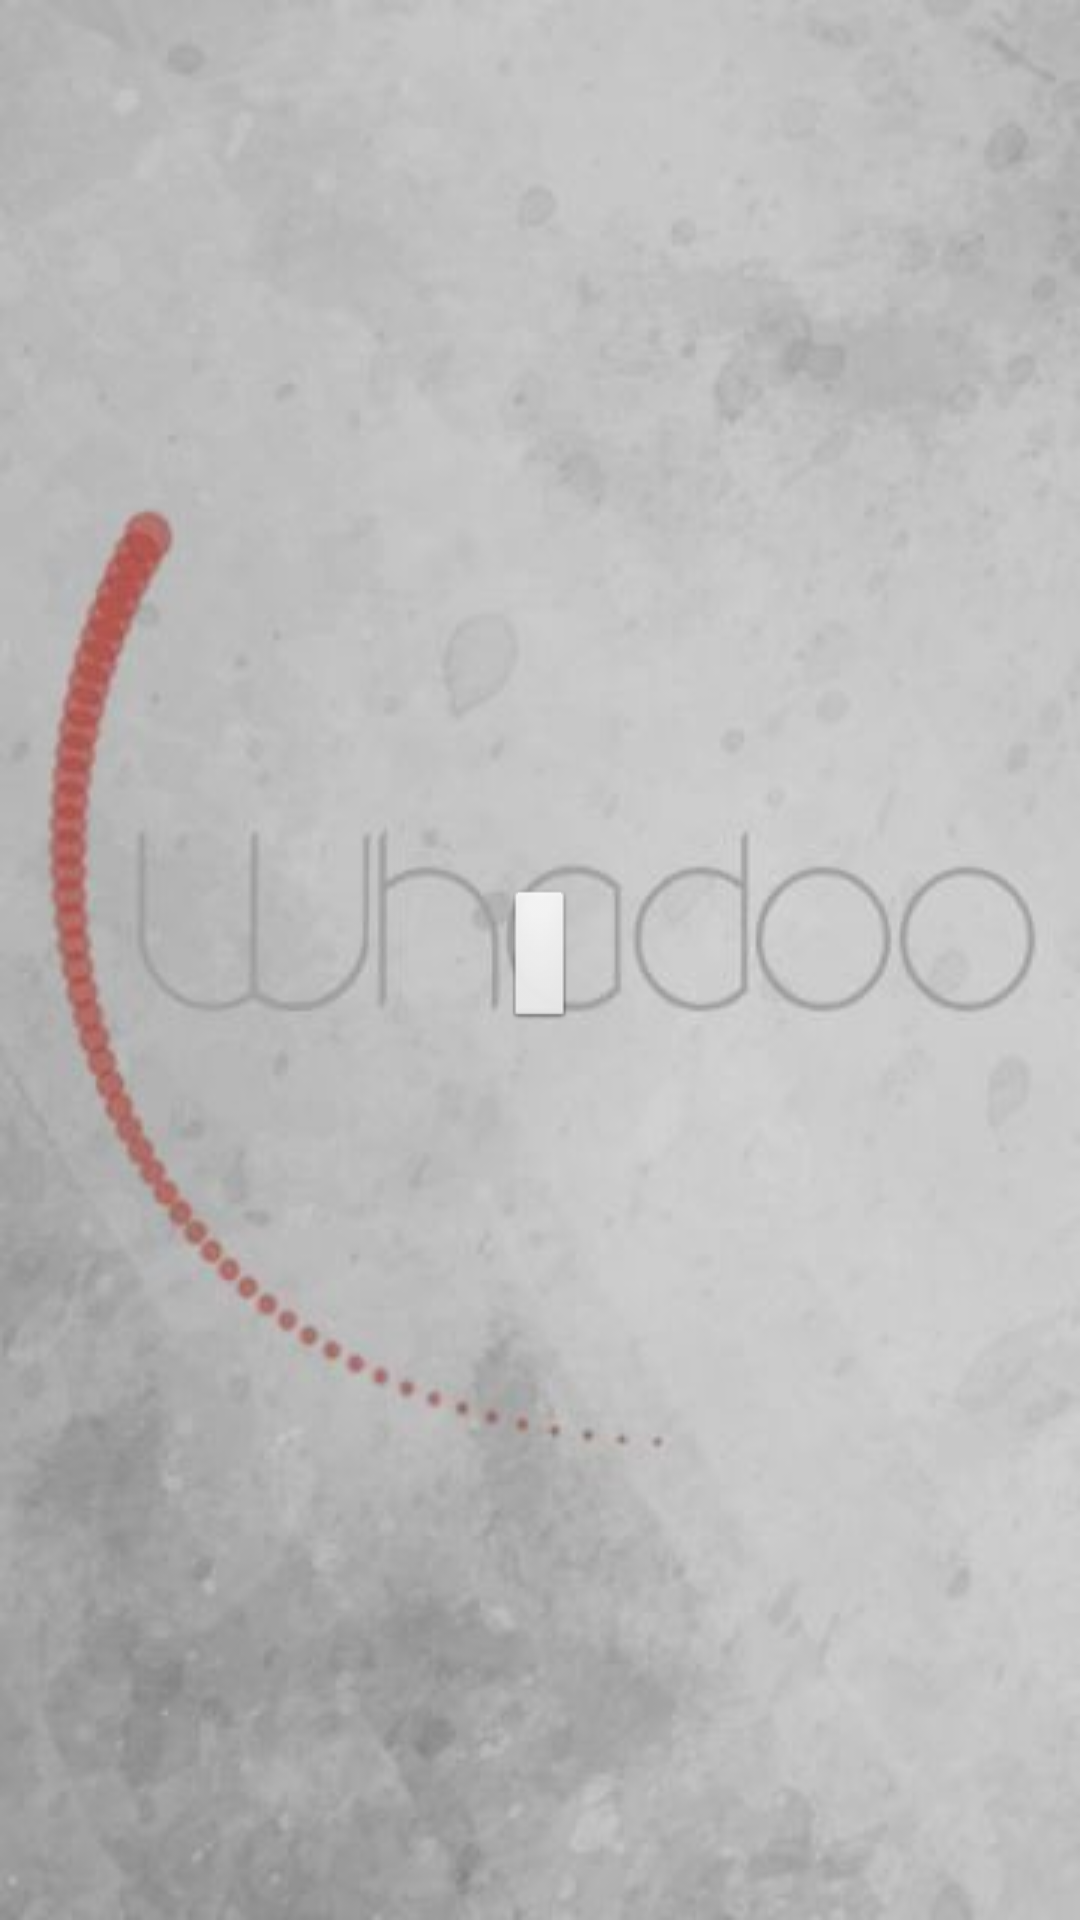

This screen was rendered from an Android layout file. Write that file and the resources it references.
<!-- AndroidManifest.xml: application theme AppTheme -->
<!-- res/layout/activity_alarm.xml -->
<?xml version="1.0" encoding="utf-8"?>
<FrameLayout xmlns:android="http://schemas.android.com/apk/res/android"
    android:orientation="vertical" android:layout_width="fill_parent"
    android:layout_height="fill_parent">

    <Button
        android:id="@+id/stopAlarm"
        android:layout_width="wrap_content"
        android:layout_height="wrap_content"
        android:layout_gravity="center" />

</FrameLayout>
<!-- resources referenced by this layout -->
<resources>
  <style name="AppTheme" parent="AppBaseTheme">
  
          
           <item name="android:windowBackground"> @drawable/logobackground</item> 
          <item name="android:listViewStyle">@style/TransparentListView</item>
          <item name="android:expandableListViewStyle">@style/TransparentExpandableListView</item>
      </style>
  <style name="AppBaseTheme" parent="android:Theme.Light">
          
      </style>
  <!-- drawable logobackground: jpg bitmap (drawable-mdpi, 17845 bytes) -->
  <style name="TransparentListView" parent="@android:style/Widget.ListView">
          <item name="android:cacheColorHint">@android:color/transparent</item>
      </style>
  <style name="TransparentExpandableListView" parent="@android:style/Widget.ExpandableListView">
          <item name="android:cacheColorHint">@android:color/transparent</item>
      </style>
</resources>
